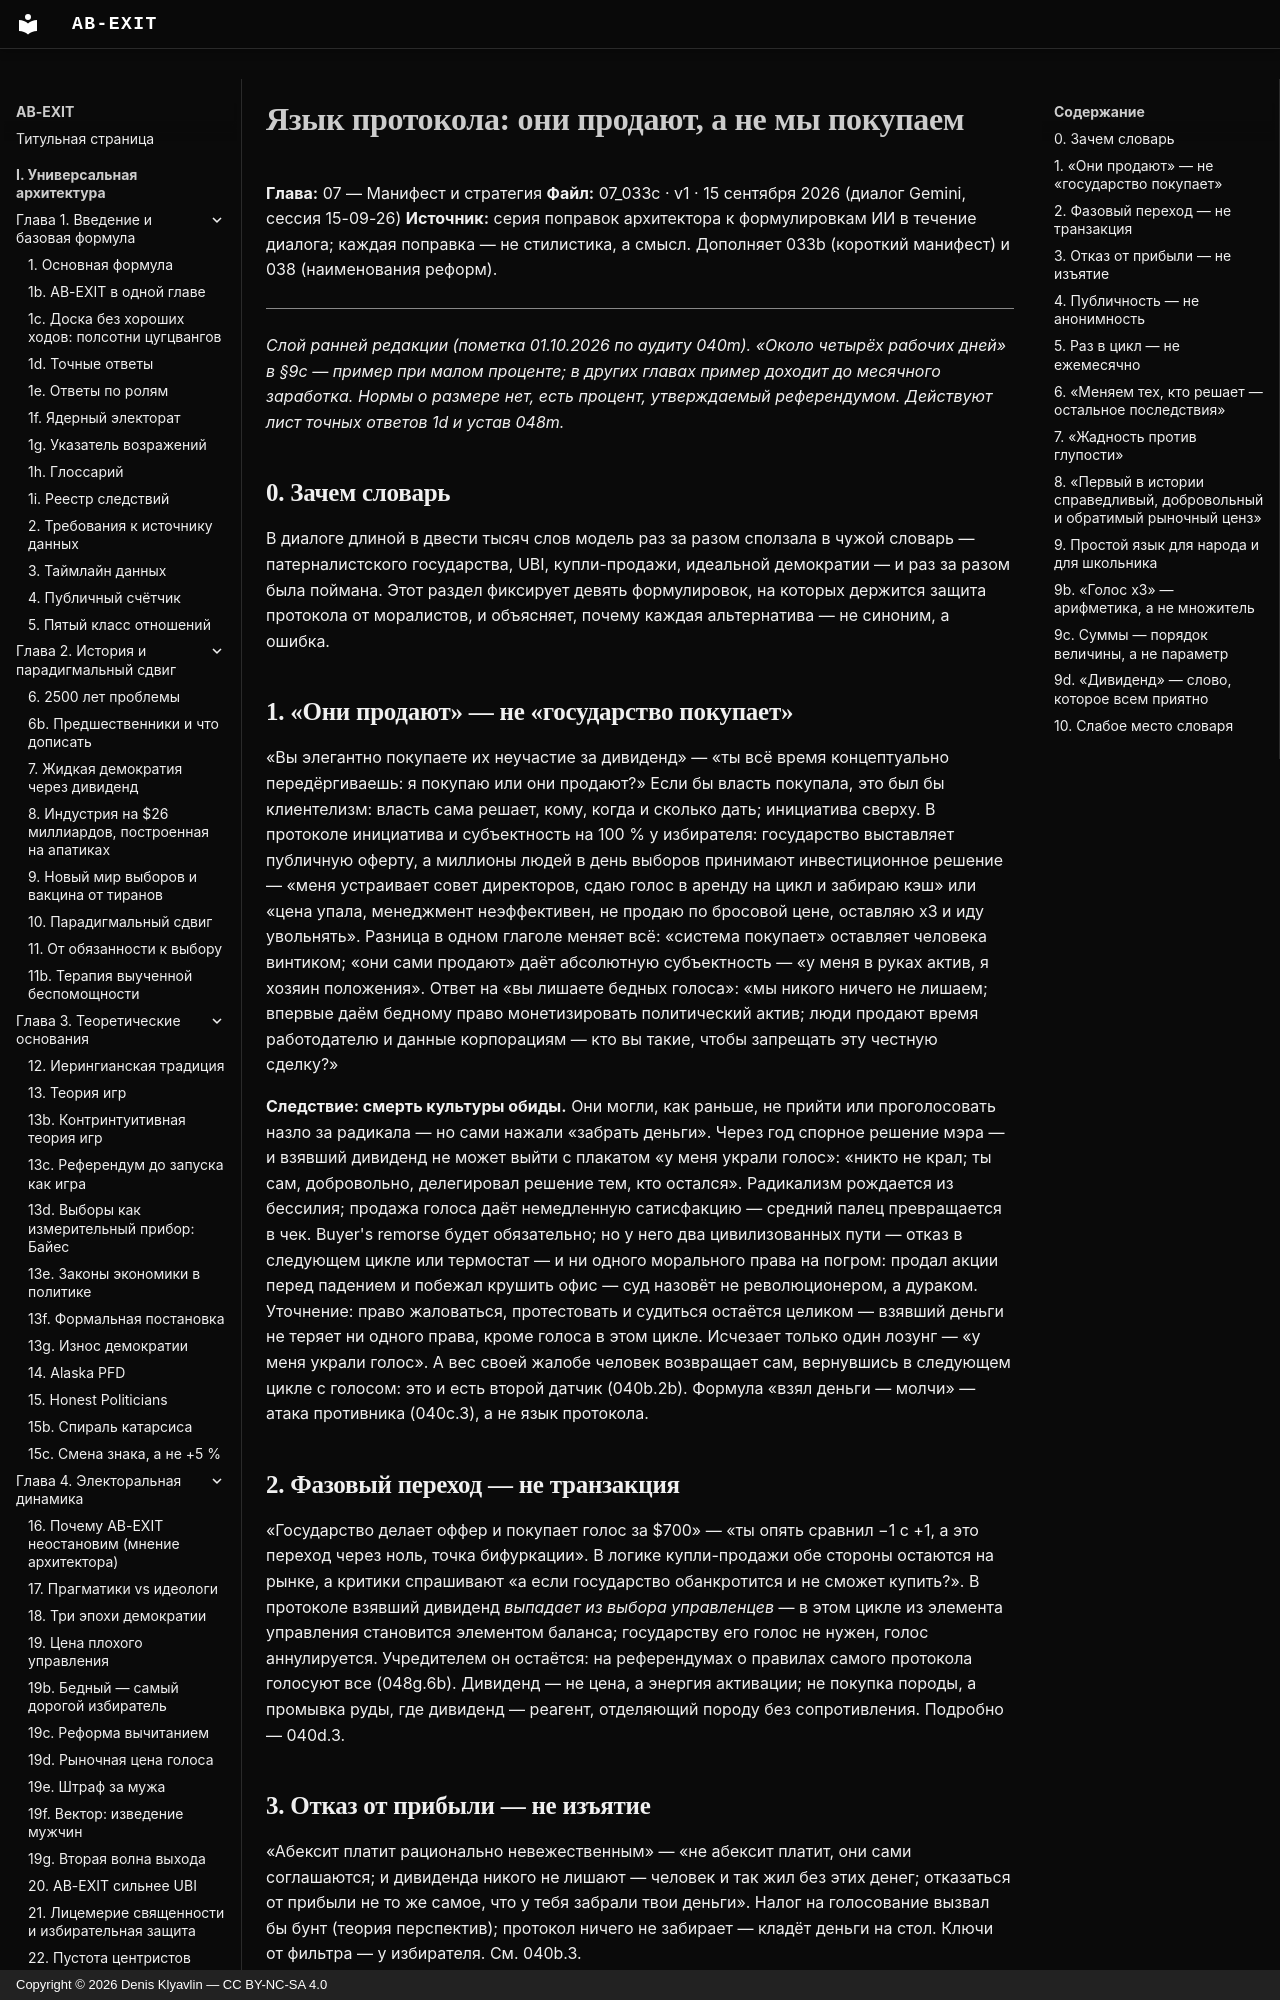

repository: Denis-Kliavlin/ab-exit · page: 07-manifesto/033c-protocol-language/index.html · generator: mkdocs · copyright: Copyright © 2026 Denis Klyavlin — CC BY-NC-SA 4.0

# Язык протокола: они продают, а не мы покупаем

**Глава:** 07 — Манифест и стратегия
**Файл:** 07_033c · v1 · 15 сентября 2026 (диалог Gemini, сессия 15-09-26)
**Источник:** серия поправок архитектора к формулировкам ИИ в течение диалога; каждая поправка — не стилистика, а смысл. Дополняет 033b (короткий манифест) и 038 (наименования реформ).

---

*Слой ранней редакции (пометка 01.10.2026 по аудиту 040m). «Около четырёх рабочих дней» в §9c — пример при малом проценте; в других главах пример доходит до месячного заработка. Нормы о размере нет, есть процент, утверждаемый референдумом. Действуют лист точных ответов 1d и устав 048m.*

## 0. Зачем словарь

В диалоге длиной в двести тысяч слов модель раз за разом сползала в чужой словарь — патерналистского государства, UBI, купли-продажи, идеальной демократии — и раз за разом была поймана. Этот раздел фиксирует девять формулировок, на которых держится защита протокола от моралистов, и объясняет, почему каждая альтернатива — не синоним, а ошибка.
